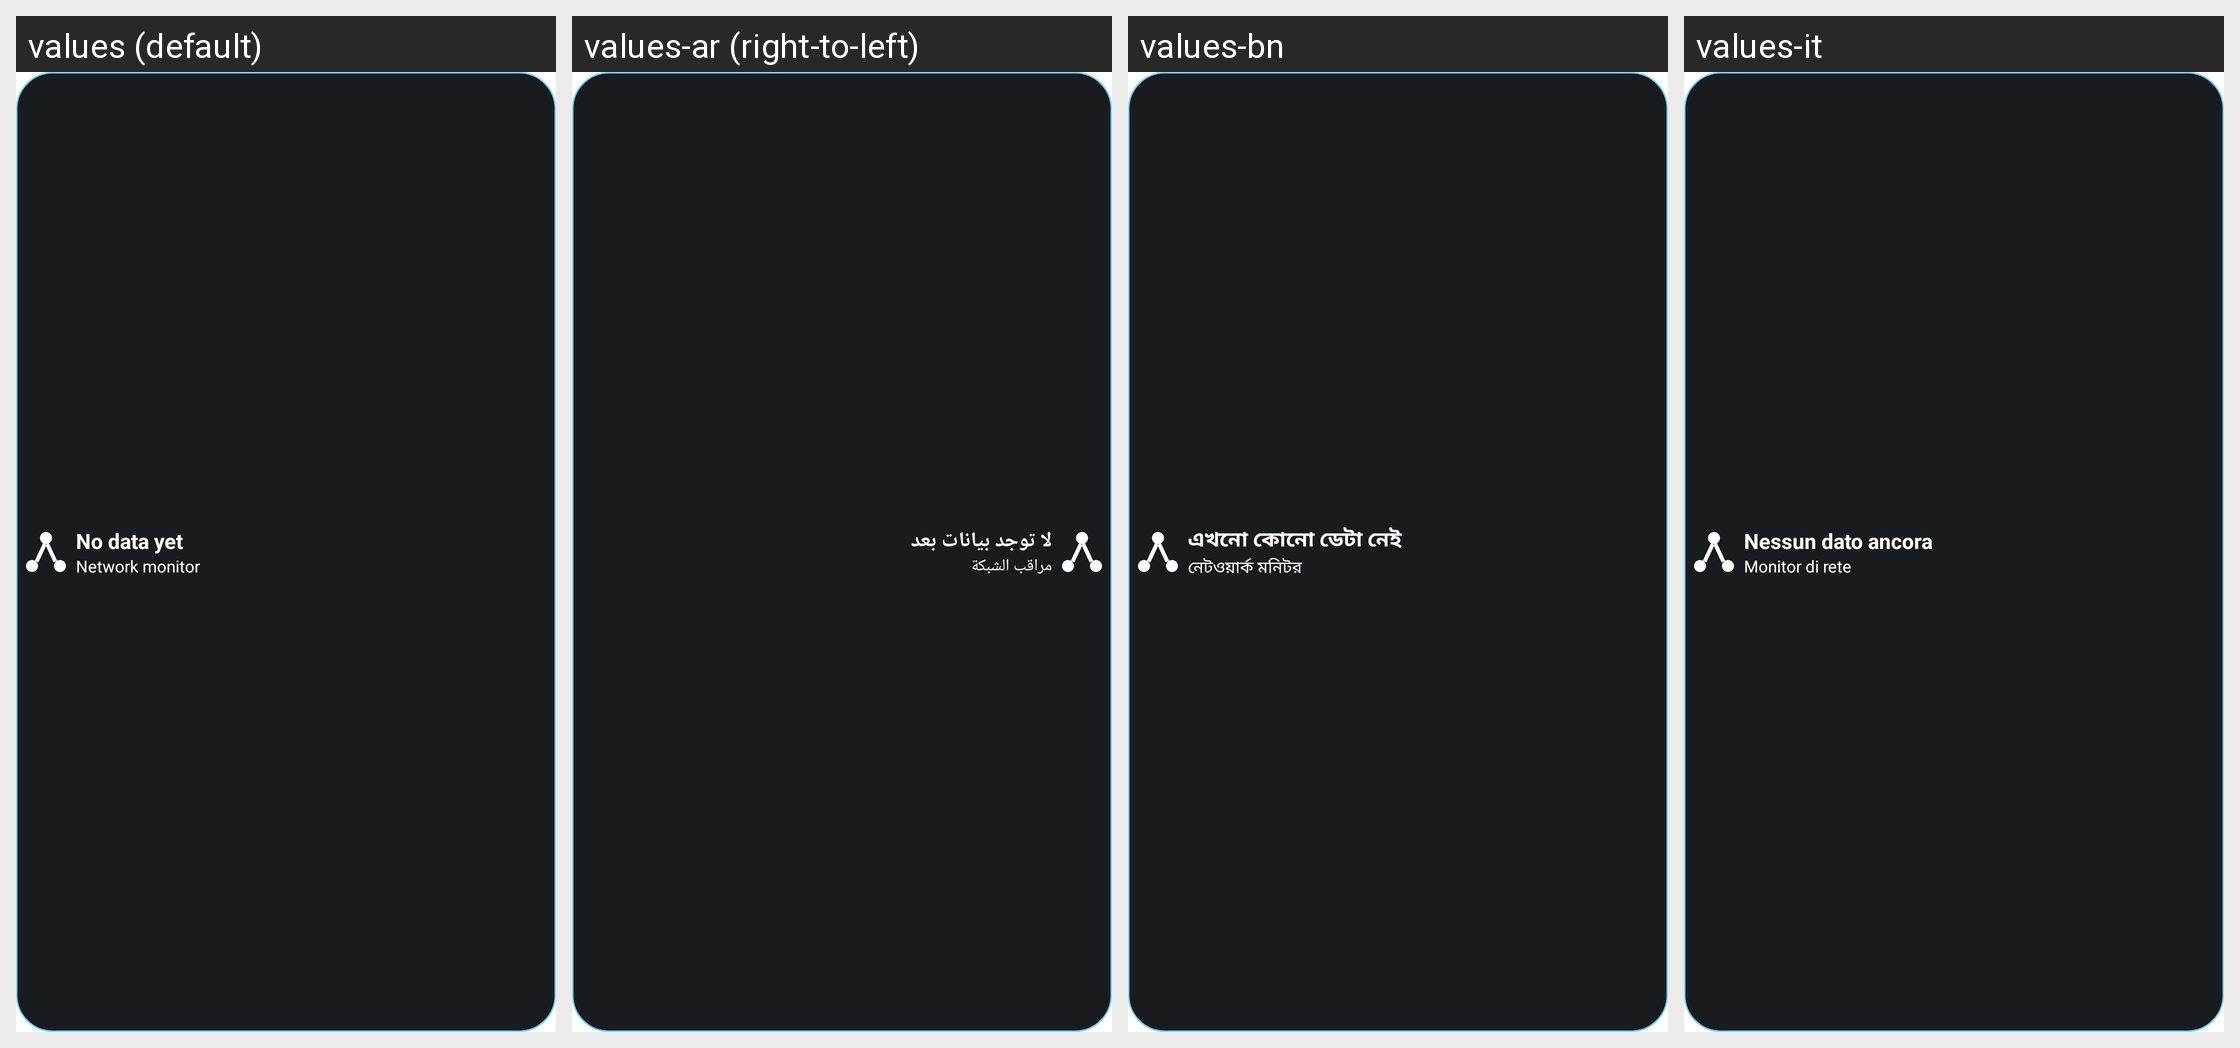

The Android screen above is rendered under several locales of the same app. Produce the string resources it draws, with the default and per-locale values.
Android screen res/layout/widget_network_monitor.xml rendered under 4 locales, left to right: values (default), values-ar (right-to-left), values-bn, values-it. Device: Nexus 5 (rendered at 1080×1920; each locale shown at half size, 540×960, under a caption strip naming it); theme Theme.FastMediaSorter.
Other locales in the repository, not shown: values-de, values-es, values-fr, values-hi, values-pt, values-ru, values-uk, values-ur.
Strings drawn on this screen, with the default value and each locale's value (text and hints the layout hard-codes, and strings that could not be matched under every locale, appear in the picture but are not listed):

widget_network_monitor_label
  values: Network monitor
  values-ar: مراقب الشبكة
  values-bn: নেটওয়ার্ক মনিটর
  values-it: Monitor di rete

widget_network_monitor_unavailable
  values: No data yet
  values-ar: لا توجد بيانات بعد
  values-bn: এখনো কোনো ডেটা নেই
  values-it: Nessun dato ancora
